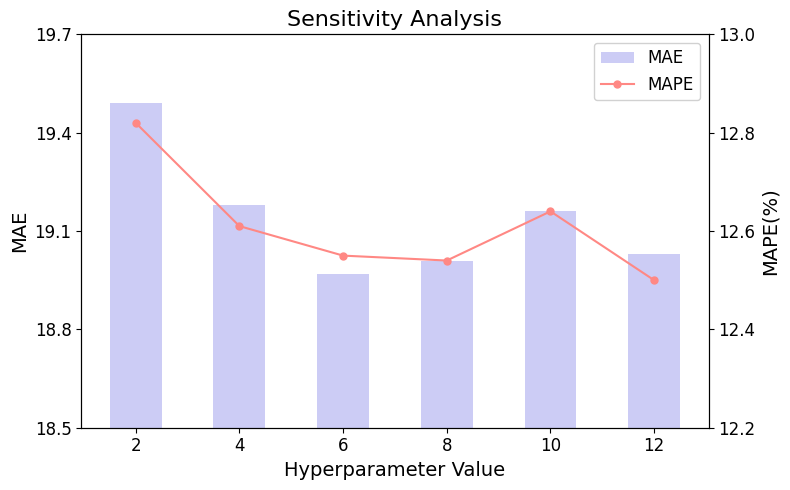

Python code for this plot:
import matplotlib.pyplot as plt
import numpy as np

# ==================== 1. 数据准备 (请替换为您的真实实验数据) ====================
# 横坐标：超参数的值 (例如：Embed Dim 或 Num Layers)
x_values = [2, 4, 6, 8, 10, 12] 
# 将其转换为字符串或是保持数值均可，如果想要刻度对齐，建议保持数值

# 左轴数据：MAE (柱状图)
mae_values = [19.49, 19.18, 18.97, 19.01, 19.16, 19.03]

# 右轴数据：MAPE (%) (折线图)
mape_values = [12.82, 12.61, 12.55, 12.54, 12.64, 12.50]

# ==================== 2. 创建画布与左轴 (MAE) ====================
# 设置字体，防止中文乱码 (如果是英文论文，可以注释掉下面这行)
plt.rcParams['font.sans-serif'] = ['SimHei'] # 用来正常显示中文标签
plt.rcParams['axes.unicode_minus'] = False  # 用来正常显示负号

# 创建图表对象，figsize=(宽, 高)
fig, ax1 = plt.subplots(figsize=(8, 5))

# --- 绘制柱状图 (MAE) ---
# color: 淡紫色 (#C8C8F3), alpha: 透明度, width: 柱子宽度
bar_color = '#CCCCF5' 
bars = ax1.bar(x_values, mae_values, color=bar_color, width=1.0, label='MAE', align='center')

# 设置左轴标签和刻度
ax1.set_ylabel('MAE', fontsize=14, color='black')
ax1.set_xlabel('Hyperparameter Value', fontsize=14) # 横坐标标签，请修改为您研究的参数名
ax1.tick_params(axis='y', labelsize=12)
ax1.tick_params(axis='x', labelsize=12)

# 设置左轴范围 (为了模仿原图效果，不从0开始，而是聚焦在数据变化区间)
# 您可以根据自己的数据范围手动调整下面的数值
ax1.set_ylim(18.5, 19.7) 
ax1.set_yticks(np.arange(18.5, 19.8, 0.3)) # 设置刻度间隔

# ==================== 3. 创建右轴 (MAPE) ====================
# twinx() 共享 x 轴
ax2 = ax1.twinx()

# --- 绘制折线图 (MAPE) ---
# color: 淡红色 (#FF9999), marker: 圆点, linewidth: 线宽
line_color = '#FF8884'
line = ax2.plot(x_values, mape_values, color=line_color, marker='o', 
                markersize=5, linewidth=1.5, label='MAPE')

# 设置右轴标签
ax2.set_ylabel('MAPE(%)', fontsize=14, color='black')
ax2.tick_params(axis='y', labelsize=12)

# 设置右轴范围 (同样聚焦数据区间)
ax2.set_ylim(12.2, 13.0)
ax2.set_yticks(np.arange(12.2, 13.1, 0.2))

# ==================== 4. 合并图例 (Legend) ====================
# 因为分属两个轴，需要手动收集图例句柄
handles1, labels1 = ax1.get_legend_handles_labels()
handles2, labels2 = ax2.get_legend_handles_labels()

# 合并句柄和标签
final_handles = handles1 + handles2
final_labels = labels1 + labels2

# 绘制图例 (位置：upper right)
# framealpha=0.8 设置图例背景稍微透明一点
ax1.legend(final_handles, final_labels, loc='upper right', fontsize=12, framealpha=0.9)

# ==================== 5. 调整布局与保存 ====================
plt.title("Sensitivity Analysis", fontsize=16) # 标题
plt.tight_layout() # 自动调整布局防止重叠

# 保存图片 (dpi=300 为高清打印标准)
plt.savefig("hyperparameter_plot.png", dpi=300)
print("图表已保存为 hyperparameter_plot.png")

# 显示图表
plt.show()